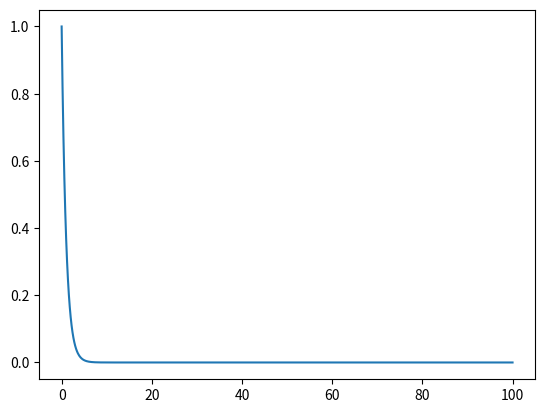

This chart was generated by the following Python code:
import numpy as np
import matplotlib.pyplot as plt
import sys

m0 = 1

m = np.linspace(0,100*m0,1000)

plt.plot(m,np.exp(-m))
plt.show()

